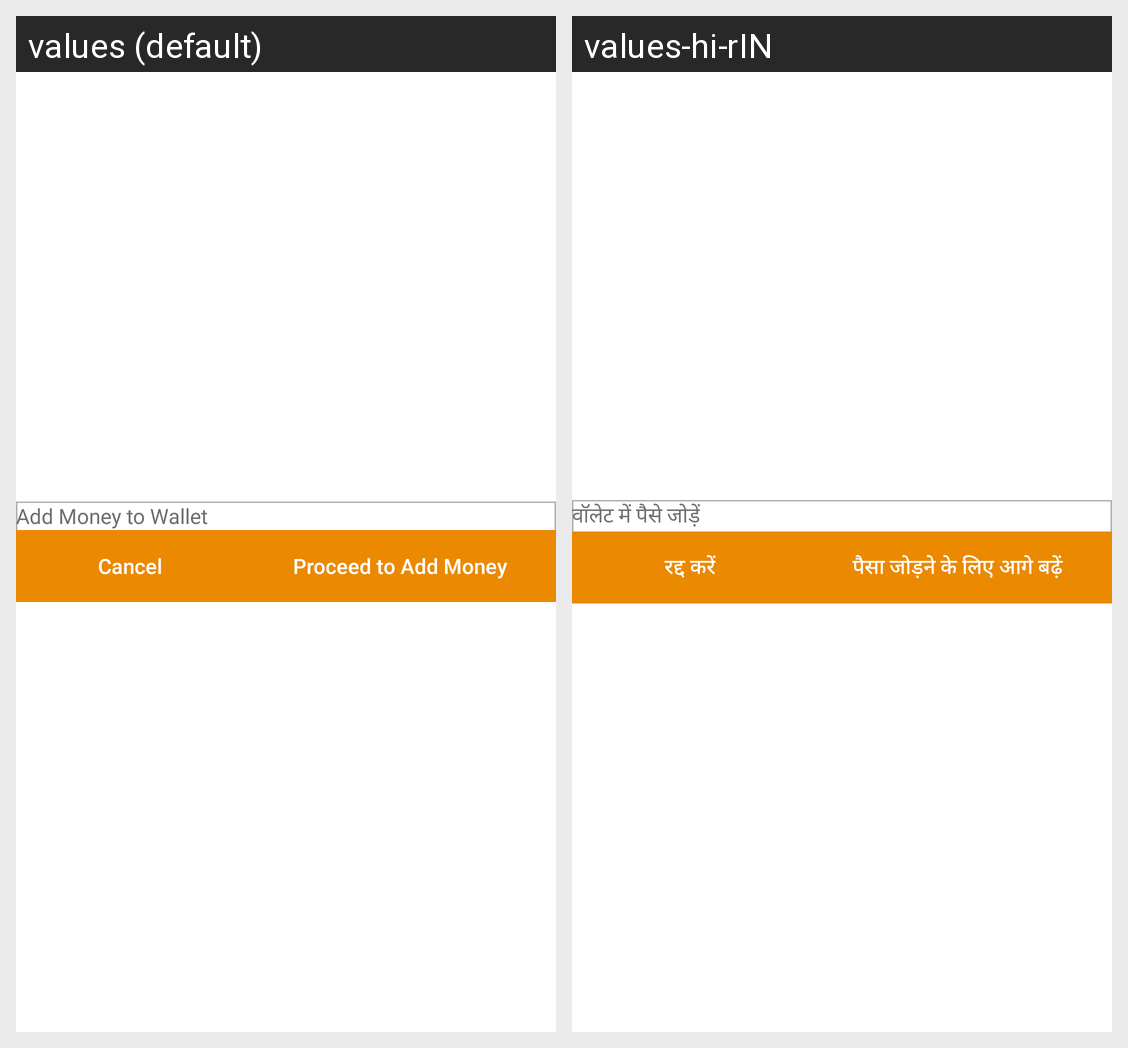

Translations of the strings shown on this Android screen, per locale in the grid:
Android screen res/layout/dialog_add_money_loader.xml rendered under 2 locales, left to right: values (default), values-hi-rIN. Device: Nexus 5 (rendered at 1080×1920; each locale shown at half size, 540×960, under a caption strip naming it); theme Theme.TransportUser.
Strings drawn on this screen, with the default value and each locale's value (text and hints the layout hard-codes, and strings that could not be matched under every locale, appear in the picture but are not listed):

add_Money_to_Wallet
  values: Add Money to Wallet
  values-hi-rIN: वॉलेट में पैसे जोड़ें

cancel
  values: Cancel
  values-hi-rIN:  रद्द करें

proceed_to_Add_Money
  values: Proceed to Add Money
  values-hi-rIN: पैसा जोड़ने के लिए आगे बढ़ें
